The GitHub repository iz0301/AFRL-Capstone-2020 contains a labelled image folder "defect_type" with 3 categories: eraser mark defect, none, pencil mark defect. Examples follow, each with its label.

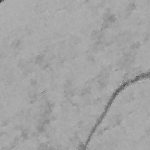
Label: pencil mark defect

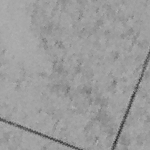
Label: eraser mark defect

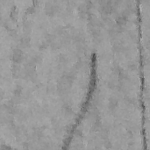
Label: pencil mark defect

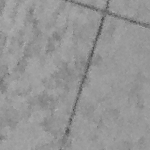
Label: none

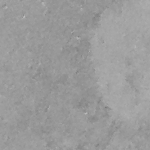
Label: eraser mark defect

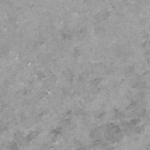
Label: none
